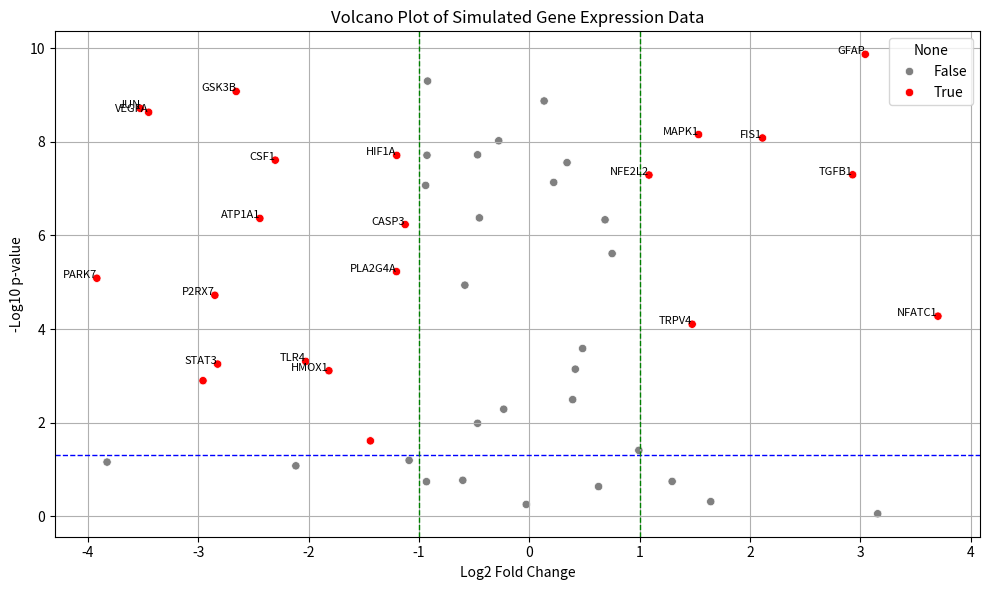

The matplotlib source for this figure:
# Filter top disrupted genes by log2FC and p-value
import numpy as np
import pandas as pd
import matplotlib.pyplot as plt
import seaborn as sns
import random
import string

# Define realistic gene names as in your actual RNA/proteomics dataset
realistic_gene_symbols = [
    'RHOB', 'ALDH3B1', 'ALOX12B', 'GFAP', 'SOD2', 'IL1B', 'BDNF', 'MAPK1', 'TNF', 'NFE2L2',
    'CXCL10', 'CD44', 'MMP9', 'NOS2', 'VEGFA', 'CASP3', 'TLR4', 'FOS', 'HMOX1', 'STAT3',
    'TGFB1', 'AIF1', 'PTGS2', 'P2RX7', 'APP', 'C1QA', 'CSF1', 'CX3CR1', 'HIF1A', 'RPS6KB1',
    'PLA2G4A', 'NFATC1', 'CREB1', 'NRF1', 'RELA', 'ATP1A1', 'CAMK2A', 'PARK7', 'GSK3B', 'AKT1',
    'TRPV4', 'GRIA1', 'CACNA1C', 'CYBB', 'PINK1', 'OPA1', 'MFN2', 'FIS1', 'DRP1', 'JUN'
]

# Generate test data using actual gene names
np.random.seed(42)
volcano_df = pd.DataFrame({
    'Gene': realistic_gene_symbols[:50],
    'log2FC': np.random.normal(loc=0, scale=2, size=50),
    '-log10(p-value)': np.random.uniform(0, 10, size=50)
})

# Ensure '-log10(p-value)' is numeric and doesn't contain NaNs
volcano_df['-log10(p-value)'] = pd.to_numeric(volcano_df['-log10(p-value)'], errors='coerce')
volcano_df = volcano_df.dropna(subset=['-log10(p-value)'])

# Recalculate p-value from -log10(p-value)
volcano_df['p-value'] = 10 ** (-volcano_df['-log10(p-value)'])

# Filter and sort top disrupted genes
top_disrupted_genes = volcano_df[
    (volcano_df['log2FC'].abs() > 1) & (volcano_df['p-value'] < 0.05)
].copy()

top_disrupted_genes = top_disrupted_genes.sort_values(['p-value', 'log2FC'], ascending=[True, False])
prioritized_genes = top_disrupted_genes.head(20).reset_index(drop=True)

# Display table using print (as ace_tools is not available)
print("\nTop 20 Prioritized Disrupted Genes Post-TBI:\n")
print(prioritized_genes.to_string(index=False))

# Volcano Plot
plt.figure(figsize=(10, 6))
sns.scatterplot(
    data=volcano_df,
    x='log2FC',
    y='-log10(p-value)',
    hue=(volcano_df['p-value'] < 0.05) & (volcano_df['log2FC'].abs() > 1),
    palette={True: 'red', False: 'gray'}
)
plt.axhline(-np.log10(0.05), linestyle='--', color='blue', linewidth=1)
plt.axvline(1, linestyle='--', color='green', linewidth=1)
plt.axvline(-1, linestyle='--', color='green', linewidth=1)

# Label top significant genes
for _, row in prioritized_genes.iterrows():
    plt.text(row['log2FC'], row['-log10(p-value)'], row['Gene'], fontsize=8, ha='right')

plt.title('Volcano Plot of Simulated Gene Expression Data')
plt.xlabel('Log2 Fold Change')
plt.ylabel('-Log10 p-value')
plt.grid(True)
plt.tight_layout()
plt.show()

# Show top results in notebook if needed
prioritized_genes.head(10)
